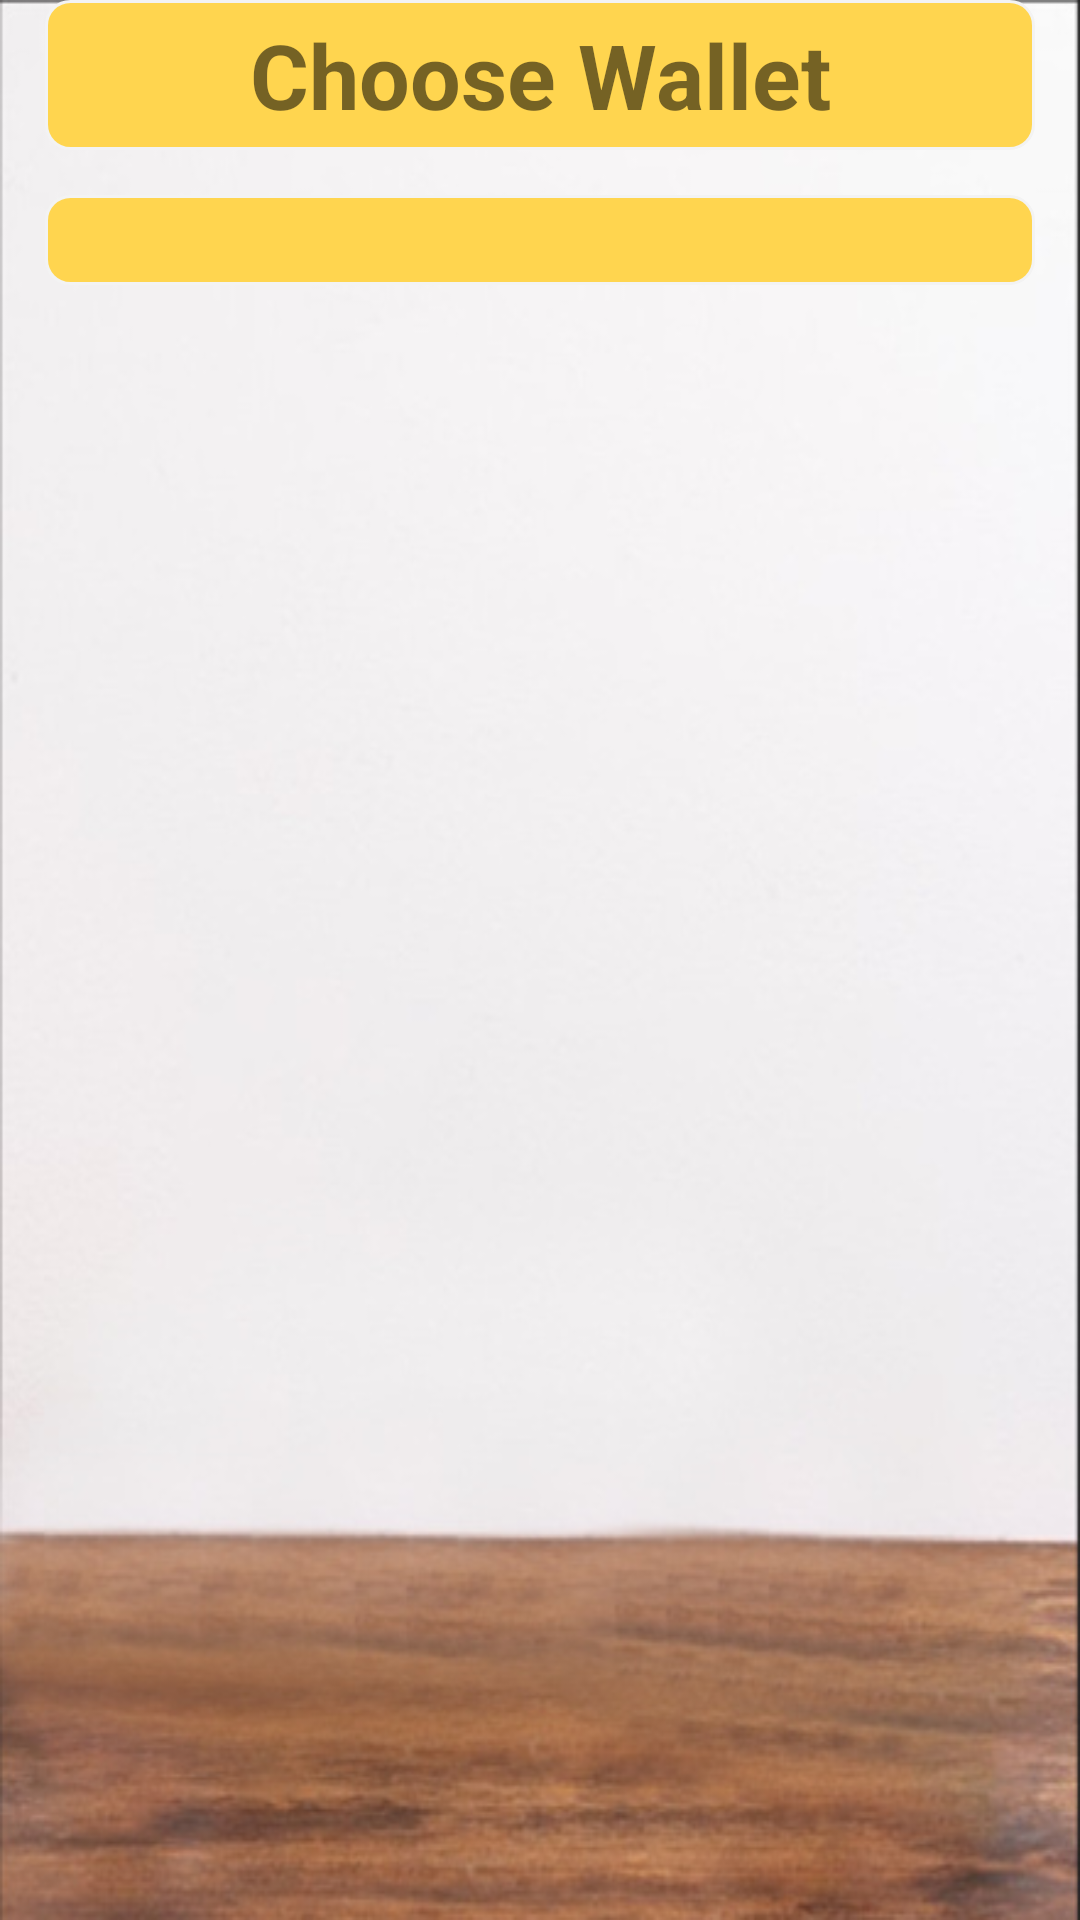

Layout XML and referenced resources for this Android screen:
<!-- AndroidManifest.xml: application theme Theme.ChiTiêuCáNhân -->
<!-- res/layout/fragment_chonvitien.xml -->
<?xml version="1.0" encoding="utf-8"?>
<RelativeLayout xmlns:android="http://schemas.android.com/apk/res/android"
    xmlns:app="http://schemas.android.com/apk/res-auto"
    xmlns:tools="http://schemas.android.com/tools"
    style="@style/AppBottomSheetDialogTheme"
    android:layout_width="wrap_content"
    android:layout_height="wrap_content"
    android:background="@drawable/tablelogin">

    <TextView
        android:id="@+id/txtChonViTien"
        android:layout_width="match_parent"
        android:layout_height="50dp"
        android:layout_marginStart="15dp"
        android:layout_marginEnd="15dp"
        android:background="@drawable/background_edittext"
        android:gravity="center"
        android:text="@string/Chọn_ví_tiền"
        android:textStyle="bold"
        android:textSize="30sp" />

    <RelativeLayout
        android:layout_width="match_parent"
        android:layout_height="wrap_content"
        android:layout_below="@id/txtChonViTien"
        android:layout_margin="15dp"
        android:background="@drawable/background_edittext"
        android:padding="15dp">

        <androidx.recyclerview.widget.RecyclerView
            android:id="@+id/rvChonViTien"
            android:layout_width="match_parent"
            android:layout_height="wrap_content"
            tools:listitem="@layout/item_vitien" />
    </RelativeLayout>
</RelativeLayout>
<!-- res/layout/item_vitien.xml (included above) -->
<?xml version="1.0" encoding="utf-8"?>
<RelativeLayout xmlns:android="http://schemas.android.com/apk/res/android"
    xmlns:app="http://schemas.android.com/apk/res-auto"
    android:layout_width="match_parent"
    android:layout_height="wrap_content"
    android:layout_margin="2dp"
    android:background="@drawable/background_edittext"
    android:padding="5dp">

    <ImageView
        android:id="@+id/imgHinhViTien"
        android:layout_width="50dp"
        android:layout_height="50dp"
        android:scaleType="fitCenter"
        android:src="@drawable/wallet_cash" />

    <LinearLayout
        android:layout_width="match_parent"
        android:layout_height="wrap_content"
        android:layout_centerVertical="true"
        android:layout_marginStart="15dp"
        android:layout_toEndOf="@id/imgHinhViTien"
        android:orientation="vertical">

        <TextView
            android:id="@+id/txtTenViTien"
            android:layout_width="match_parent"
            android:layout_height="wrap_content"
            android:text="@string/Tên_Ví_Tiền"
            android:textSize="18sp"
            android:textStyle="bold" />

        <TextView
            android:id="@+id/txtSoTien"
            android:layout_width="match_parent"
            android:layout_height="wrap_content"
            android:text="0 VNĐ" />
    </LinearLayout>
</RelativeLayout>
<!-- resources referenced by this layout -->
<resources>
  <!-- drawable background_edittext (drawable) -->
  <?xml version="1.0" encoding="utf-8"?>
  <shape xmlns:android="http://schemas.android.com/apk/res/android">
      <solid android:color="@color/amber300"/>
      <corners android:radius="8dp"/>
      <stroke android:color="#F3F3F3" android:width="1dp"/>
  </shape>
  <!-- drawable tablelogin: png bitmap (drawable, 164146 bytes) -->
  <style name="AppBottomSheetDialogTheme" parent="Theme.Design.Light.BottomSheetDialog">
          <item name="bottomSheetStyle">@style/AppModalStyle</item>
          <item name="android:windowIsFloating">false</item>
          <item name="android:statusBarColor">@android:color/transparent</item>
          <item name="android:windowSoftInputMode">adjustResize</item>
      </style>
  <style name="Theme.ChiTiêuCáNhân" parent="Theme.MaterialComponents.DayNight.NoActionBar">
          
          <item name="colorPrimary">@color/orangeA200</item>
          <item name="colorPrimaryVariant">@color/teal_200</item>
          <item name="colorOnPrimary">@color/white</item>
          
          <item name="colorSecondary">@color/teal_200</item>
          <item name="colorSecondaryVariant">@color/teal_700</item>
          <item name="colorOnSecondary">@color/black</item>
          
          <item name="android:statusBarColor" tools:targetApi="l">#03A9F4</item>
          
          <item name="android:textSize">15sp</item>
          <item name="android:windowAnimationStyle">@style/CustomActivityAnimation</item>
          <item name="bottomSheetDialogTheme">@style/AppBottomSheetDialogTheme</item>
      </style>
  <color name="amber300">#FFD54F</color>
  <style name="AppModalStyle" parent="Widget.Design.BottomSheet.Modal">
          <item name="android:background">@android:color/transparent</item>
      </style>
  <color name="orangeA200">#FFAB40</color>
  <color name="teal_200">#FF03DAC5</color>
  <color name="white">#FFFFFFFF</color>
  <color name="teal_700">#FF018786</color>
  <color name="black">#FF000000</color>
  <style name="CustomActivityAnimation" parent="@android:style/Animation.Activity">
          <item name="android:activityOpenEnterAnimation">@anim/slide_in_right</item>
          <item name="android:activityOpenExitAnimation">@anim/slide_out_left</item>
          <item name="android:activityCloseEnterAnimation">@anim/slide_in_left</item>
          <item name="android:activityCloseExitAnimation">@anim/slide_out_right</item>
      </style>
</resources>
